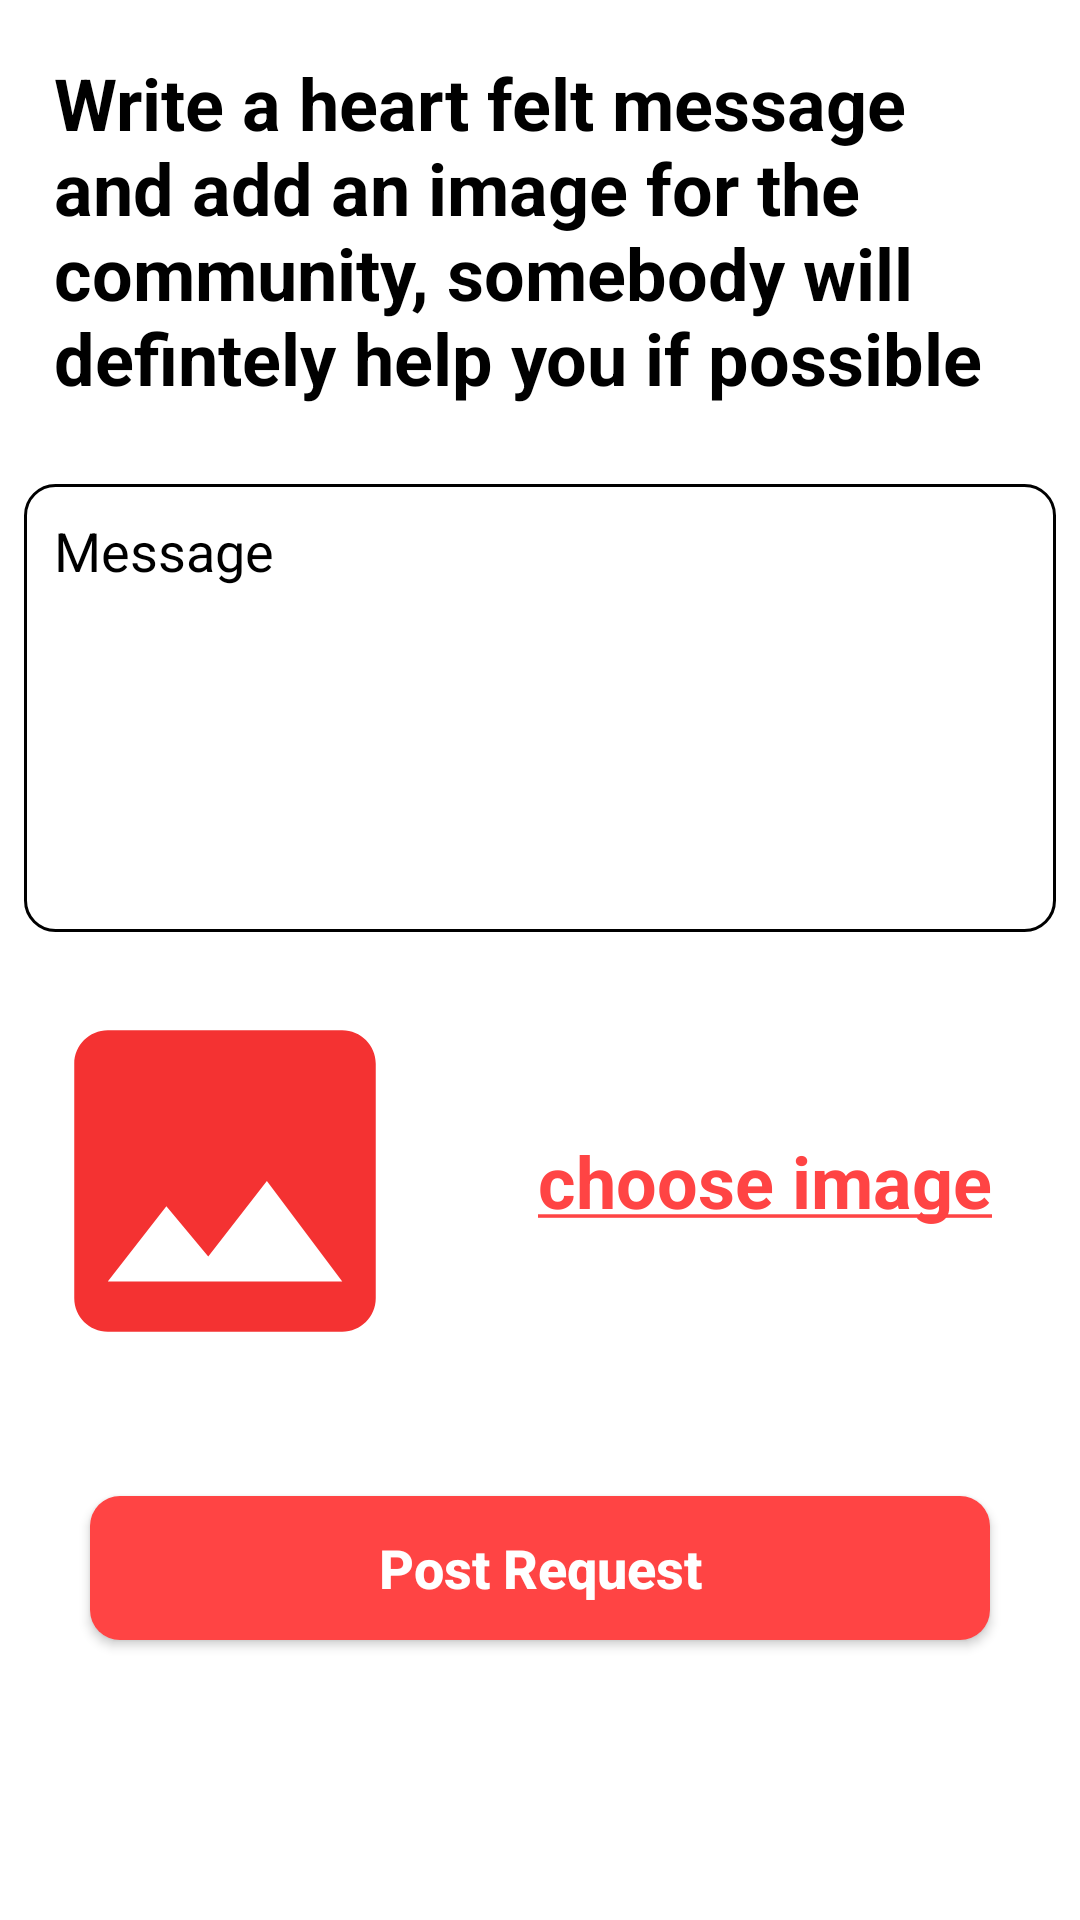

Write the Android layout XML for this screen, with the resource values it uses.
<!-- AndroidManifest.xml: application theme Theme.RedApp -->
<!-- res/layout/activity_make_request.xml -->
<?xml version="1.0" encoding="utf-8"?>
<ScrollView xmlns:android="http://schemas.android.com/apk/res/android"
    xmlns:app="http://schemas.android.com/apk/res-auto"
    xmlns:tools="http://schemas.android.com/tools"
    android:layout_width="match_parent"
    android:layout_height="match_parent"
    android:background="@android:color/white"
    tools:context=".Activities.MakeRequestActivity">

    <LinearLayout
        android:orientation="vertical"
        android:layout_width="match_parent"
        android:layout_height="wrap_content">

        <TextView
            android:padding="18dp"
            android:textSize="24sp"
            android:textStyle="bold"
            android:textColor="@android:color/black"
            android:text="Write a heart felt message and add an image for the community, somebody will defintely help you if possible"
            android:layout_width="match_parent"
            android:layout_height="wrap_content"/>

        <FrameLayout
            android:layout_margin="8dp"
            android:background="@drawable/border_background"
            android:layout_width="match_parent"
            android:layout_height="wrap_content">

            <EditText
                android:id="@+id/message"
                android:textSize="18sp"
                android:minLines="6"
                android:maxLines="10"
                android:hint="Message"
                android:padding="10dp"
                android:cursorVisible="false"
                android:background="@null"
                android:textColorHint="@android:color/black"
                android:gravity="top"
                android:textAlignment="gravity"
                android:textColor="@android:color/black"
                android:layout_width="match_parent"
                android:layout_height="wrap_content"/>

        </FrameLayout>

        <LinearLayout
            android:orientation="horizontal"
            android:layout_width="match_parent"
            android:layout_height="wrap_content">

            <ImageView
                android:id="@+id/post_image"
                android:layout_width="150dp"
                android:layout_height="150dp"
                android:padding="8dp"
                app:srcCompat="@drawable/ic_image_24" />
            <TextView
                android:id="@+id/choose_text"
                android:gravity="center"
                android:textAlignment="gravity"
                android:text="@string/choose_image"
                android:textStyle="bold"
                android:textSize="24sp"
                android:textColor="@android:color/holo_red_light"
                android:layout_width="match_parent"
                android:layout_height="match_parent"/>

        </LinearLayout>


        <Button
            android:id="@+id/submit_button"
            android:text="Post Request"
            android:textSize="18sp"
            android:background="@drawable/button_bg"
            android:textAllCaps="false"
            android:textStyle="bold"
            android:textColor="@android:color/white"
            android:layout_margin="30dp"
            android:layout_width="match_parent"
            android:layout_height="wrap_content"/>

    </LinearLayout>

</ScrollView>
<!-- resources referenced by this layout -->
<resources>
  <!-- drawable border_background (drawable) -->
  <?xml version="1.0" encoding="utf-8"?>
  <shape xmlns:android="http://schemas.android.com/apk/res/android"
      android:shape="rectangle">
      <stroke
          android:width="1dp"
          android:color="@android:color/black"/>
      <corners
          android:radius="10dp"/>
  
  
  
  </shape>
  <!-- drawable button_bg (drawable) -->
  <?xml version="1.0" encoding="utf-8"?>
  <shape xmlns:android="http://schemas.android.com/apk/res/android"
      android:shape="rectangle">
  
      <corners
          android:radius="10dp"/>
  
      <solid
          android:color="@android:color/holo_red_light"/>
  
  </shape>
  <!-- drawable ic_image_24 (drawable) -->
  <vector xmlns:android="http://schemas.android.com/apk/res/android"
      android:width="24dp"
      android:height="24dp"
      android:viewportWidth="24"
      android:viewportHeight="24"
      android:tint="#F43232">
    <path
        android:fillColor="#FF000000"
        android:pathData="M21,19V5c0,-1.1 -0.9,-2 -2,-2H5c-1.1,0 -2,0.9 -2,2v14c0,1.1 0.9,2 2,2h14c1.1,0 2,-0.9 2,-2zM8.5,13.5l2.5,3.01L14.5,12l4.5,6H5l3.5,-4.5z"/>
  </vector>
  <string name="choose_image"><u>choose image</u></string>
  <style name="Theme.RedApp" parent="Theme.MaterialComponents.DayNight.NoActionBar">
          
          <item name="colorPrimary">@color/purple_500</item>
          <item name="colorPrimaryVariant">@color/purple_700</item>
          <item name="colorOnPrimary">@color/white</item>
          
          <item name="colorSecondary">@color/teal_200</item>
          <item name="colorSecondaryVariant">@color/teal_700</item>
          <item name="colorOnSecondary">@color/black</item>
          
          <item name="android:statusBarColor" tools:targetApi="l">?attr/colorPrimaryVariant</item>
          
      </style>
  <!-- not gathered from this repository: default colours our renderer supplied (Android Studio template values) -->
  <color name="purple_500">#FF6200EE</color>
  <color name="purple_700">#FF3700B3</color>
  <color name="teal_200">#FF03DAC5</color>
  <color name="teal_700">#FF018786</color>
  <color name="black">#FF000000</color>
  <color name="white">#FFFFFFFF</color>
</resources>
